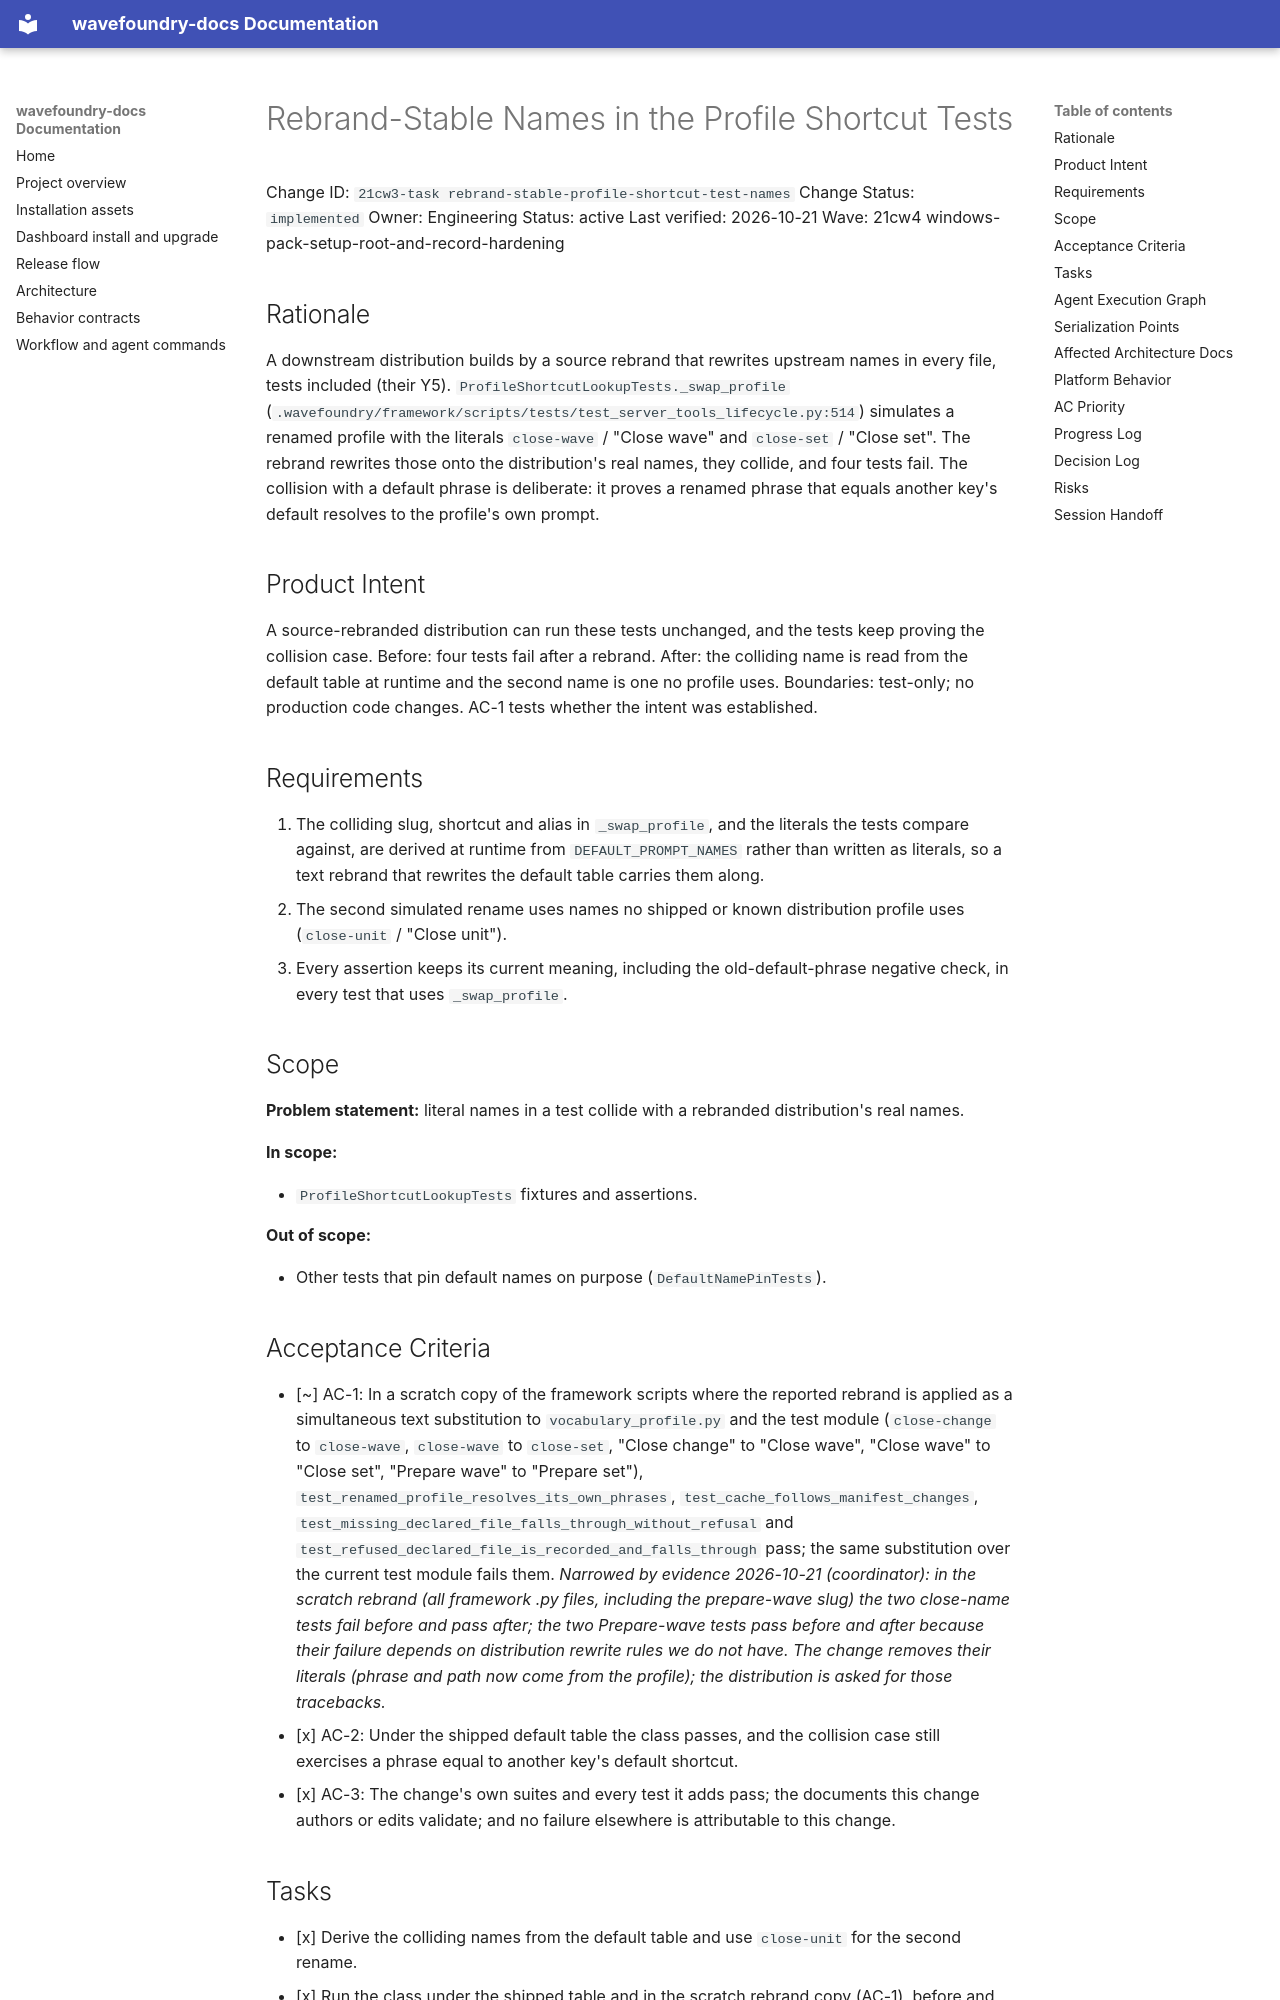

repository: coryhacking/wavefoundry · page: waves/21cw4 windows-pack-setup-root-and-record-hardening/21cw3-task rebrand-stable-profile-shortcut-test-names/index.html · generator: mkdocs

# Rebrand-Stable Names in the Profile Shortcut Tests

Change ID: `21cw3-task rebrand-stable-profile-shortcut-test-names`
Change Status: `implemented`
Owner: Engineering
Status: active
Last verified: 2026-10-21
Wave: 21cw4 windows-pack-setup-root-and-record-hardening

## Rationale

A downstream distribution builds by a source rebrand that rewrites upstream names in every file, tests included (their Y5). `ProfileShortcutLookupTests._swap_profile` (`.wavefoundry/framework/scripts/tests/test_server_tools_lifecycle.py:514`) simulates a renamed profile with the literals `close-wave` / "Close wave" and `close-set` / "Close set". The rebrand rewrites those onto the distribution's real names, they collide, and four tests fail. The collision with a default phrase is deliberate: it proves a renamed phrase that equals another key's default resolves to the profile's own prompt.

## Product Intent

A source-rebranded distribution can run these tests unchanged, and the tests keep proving the collision case. Before: four tests fail after a rebrand. After: the colliding name is read from the default table at runtime and the second name is one no profile uses. Boundaries: test-only; no production code changes. AC-1 tests whether the intent was established.

## Requirements

1. The colliding slug, shortcut and alias in `_swap_profile`, and the literals the tests compare against, are derived at runtime from `DEFAULT_PROMPT_NAMES` rather than written as literals, so a text rebrand that rewrites the default table carries them along.
2. The second simulated rename uses names no shipped or known distribution profile uses (`close-unit` / "Close unit").
3. Every assertion keeps its current meaning, including the old-default-phrase negative check, in every test that uses `_swap_profile`.

## Scope

**Problem statement:** literal names in a test collide with a rebranded distribution's real names.

**In scope:**

- `ProfileShortcutLookupTests` fixtures and assertions.

**Out of scope:**

- Other tests that pin default names on purpose (`DefaultNamePinTests`).
